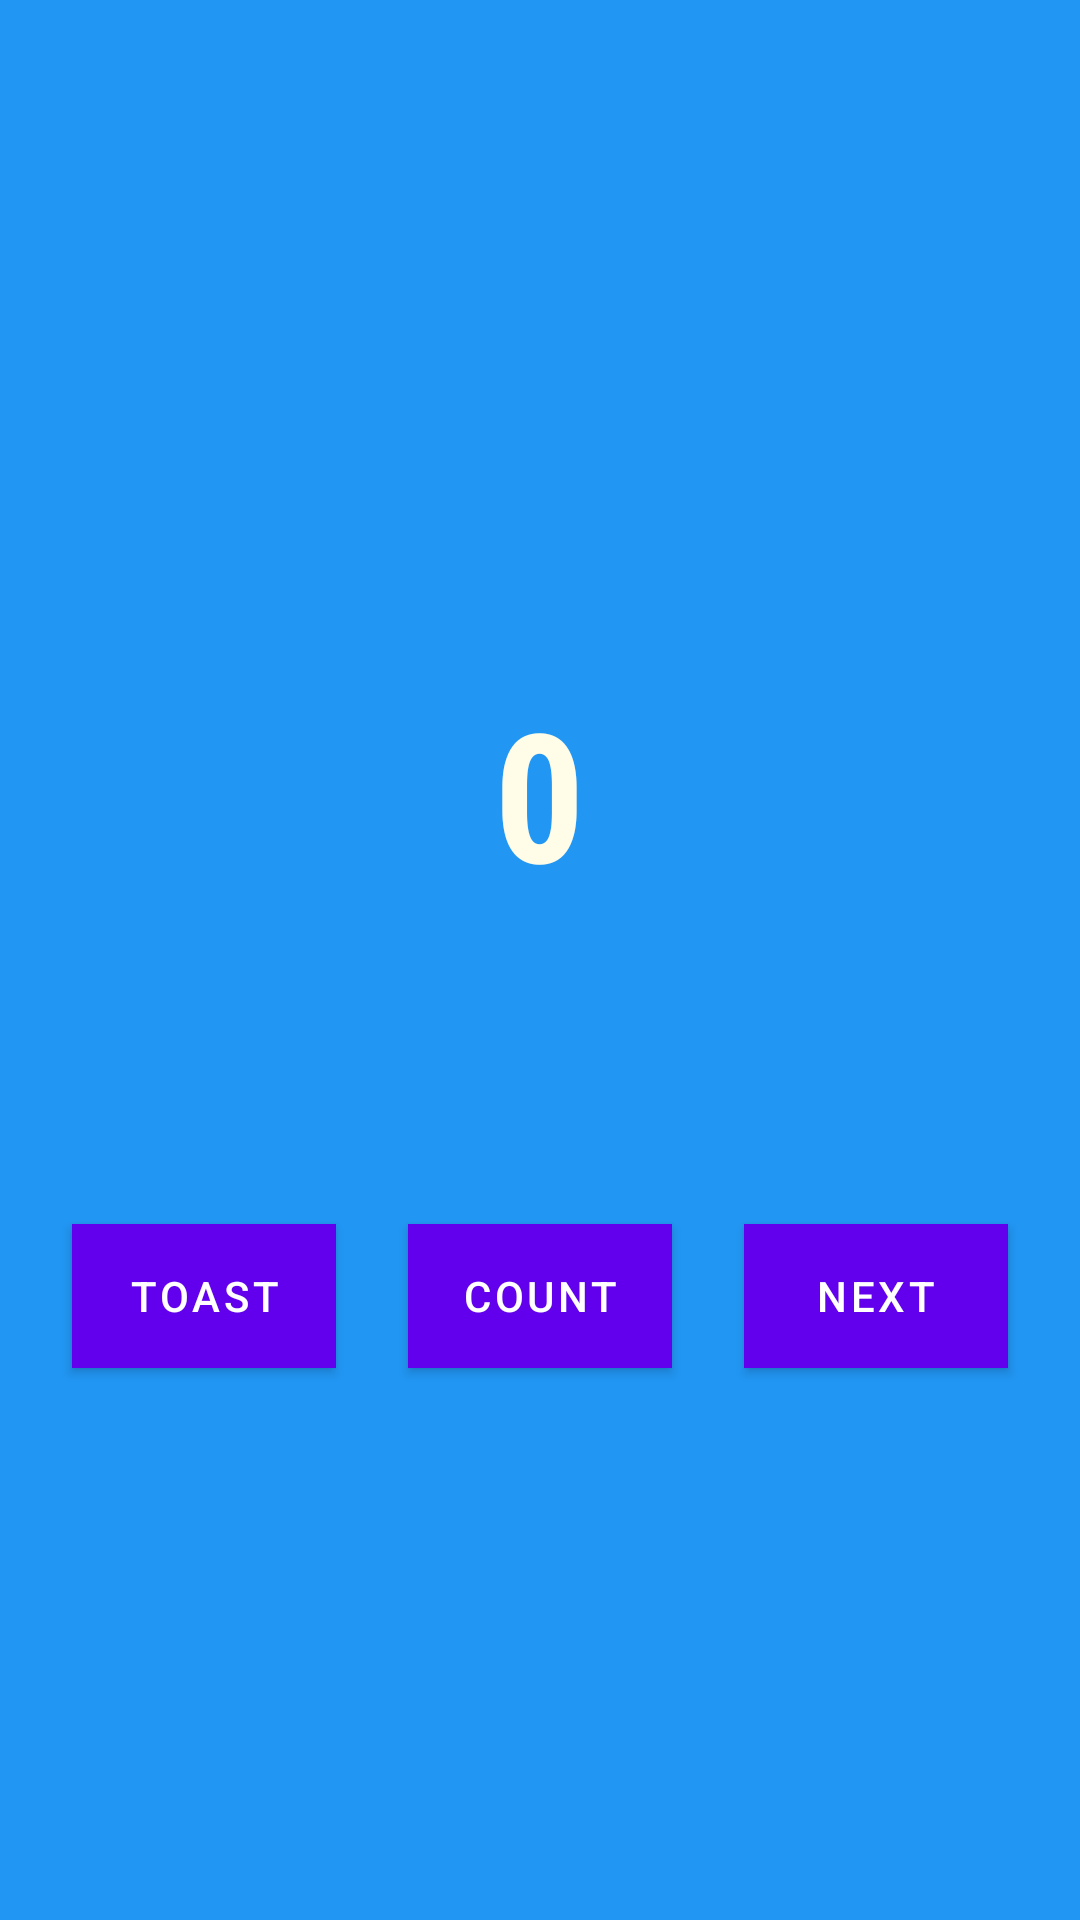

Write the Android layout XML for this screen, with the resource values it uses.
<!-- AndroidManifest.xml: application theme Theme.Saulog -->
<!-- res/layout/fragment_first.xml -->
<?xml version="1.0" encoding="utf-8"?>
<androidx.constraintlayout.widget.ConstraintLayout xmlns:android="http://schemas.android.com/apk/res/android"
    xmlns:app="http://schemas.android.com/apk/res-auto"
    xmlns:tools="http://schemas.android.com/tools"
    android:layout_width="match_parent"
    android:layout_height="match_parent"
    android:background="#2196F3"
    tools:context=".FirstFragment">

    <Button
        android:id="@+id/count_button"
        android:layout_width="wrap_content"
        android:layout_height="wrap_content"
        android:background="#BBDEFB"
        android:onClick="COUNT"
        android:text="@string/count"
        android:textColor="#FFFFFF"
        app:layout_constraintBottom_toBottomOf="parent"
        app:layout_constraintEnd_toEndOf="parent"
        app:layout_constraintStart_toStartOf="parent"
        app:layout_constraintTop_toTopOf="@+id/textview_first" />

    <Button
        android:id="@+id/toast_button"
        android:layout_width="wrap_content"
        android:layout_height="wrap_content"
        android:background="#BBDEFB"
        android:onClick="toast"
        android:text="@string/toast"
        android:textColor="#FFFFFF"
        app:layout_constraintBottom_toBottomOf="parent"
        app:layout_constraintEnd_toStartOf="@+id/count_button"
        app:layout_constraintStart_toStartOf="parent"
        app:layout_constraintTop_toTopOf="@+id/textview_first" />

    <Button
        android:id="@+id/next_button"
        android:layout_width="wrap_content"
        android:layout_height="wrap_content"
        android:background="#BBDEFB"
        android:text="@string/next"
        android:textColor="#FFFFFF"
        app:layout_constraintBottom_toBottomOf="parent"
        app:layout_constraintEnd_toEndOf="parent"
        app:layout_constraintStart_toEndOf="@+id/count_button"
        app:layout_constraintTop_toTopOf="@+id/textview_first" />

    <TextView
        android:id="@+id/textview_first"
        android:layout_width="212dp"
        android:layout_height="65dp"
        android:layout_marginTop="224dp"
        android:fontFamily="sans-serif-condensed"
        android:lineSpacingExtra="60sp"
        android:text="0"
        android:textAlignment="center"
        android:textColor="#FFFDE7"
        android:textSize="60sp"
        android:textStyle="bold"
        app:layout_constraintEnd_toEndOf="parent"
        app:layout_constraintHorizontal_bias="0.497"
        app:layout_constraintStart_toStartOf="parent"
        app:layout_constraintTop_toTopOf="parent" />
</androidx.constraintlayout.widget.ConstraintLayout>
<!-- resources referenced by this layout -->
<resources>
  <string name="count">COUNT</string>
  <string name="next">Next</string>
  <string name="toast">TOAST</string>
  <style name="Theme.Saulog" parent="Theme.MaterialComponents.DayNight.DarkActionBar">
          
          <item name="colorPrimary">@color/purple_500</item>
          <item name="colorPrimaryVariant">@color/purple_700</item>
          <item name="colorOnPrimary">@color/white</item>
          
          <item name="colorSecondary">@color/teal_200</item>
          <item name="colorSecondaryVariant">@color/teal_700</item>
          <item name="colorOnSecondary">@color/black</item>
          
          <item name="android:statusBarColor">?attr/colorPrimaryVariant</item>
          
      </style>
  <!-- not gathered from this repository: default colours our renderer supplied (Android Studio template values) -->
  <color name="purple_500">#FF6200EE</color>
  <color name="purple_700">#FF3700B3</color>
  <color name="teal_200">#FF03DAC5</color>
  <color name="teal_700">#FF018786</color>
  <color name="black">#FF000000</color>
  <color name="white">#FFFFFFFF</color>
</resources>
